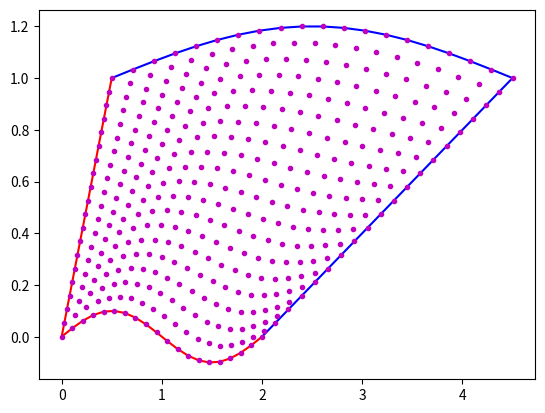

This chart was generated by the following Python code:
import numpy as np
import matplotlib.pyplot as pl

def c1(u):
    return np.column_stack((u, 0.1 * np.sin(np.pi * u)))

def c3(u):
    return np.column_stack((0.5 + 2 * u, 1 + 0.2 * np.sin(np.pi * u / 2 )))

def c2(v):
    return np.column_stack((0.5 * v, v))

def c4(v):
    return np.column_stack((2.5 * v + 2, v))


def main():
    u = np.linspace(0, 2, 20)
    v = np.linspace(0, 1, 20)
    U, V = np.meshgrid(u, v)
    U = U.reshape(-1, 1)
    V = V.reshape(-1, 1)
    P12 = np.array([0, 0.])
    P14 = np.array([2., 0.])
    P23 = np.array([0.5, 1.])
    P34 = np.array([4.5, 1.])

    T1 = (1 - V) * c1(U) + V * c3(U)
    T2 = (1 - U) * c2(V) + U * c4(V)
    T3 = (1 - U) * (1 - V) * P12 + U * V * P34 + U * (1 - V) * P14 + (1 - U) * V * P23
    S = T1 + T2 - T3

    xy1 = c1(u)
    pl.plot(xy1[:, 0], xy1[:, 1], 'r-')

    xy2 = c3(u)
    pl.plot(xy2[:, 0], xy2[:, 1], 'b-')

    xy3 = c2(v)
    pl.plot(xy3[:, 0], xy3[:, 1], 'r-')

    xy4 = c4(v)
    pl.plot(xy4[:, 0], xy4[:, 1], 'b-')

    pl.plot(S[:, 0], S[:, 1], 'm.')
    pl.show()

if __name__ == '__main__':
    main()
